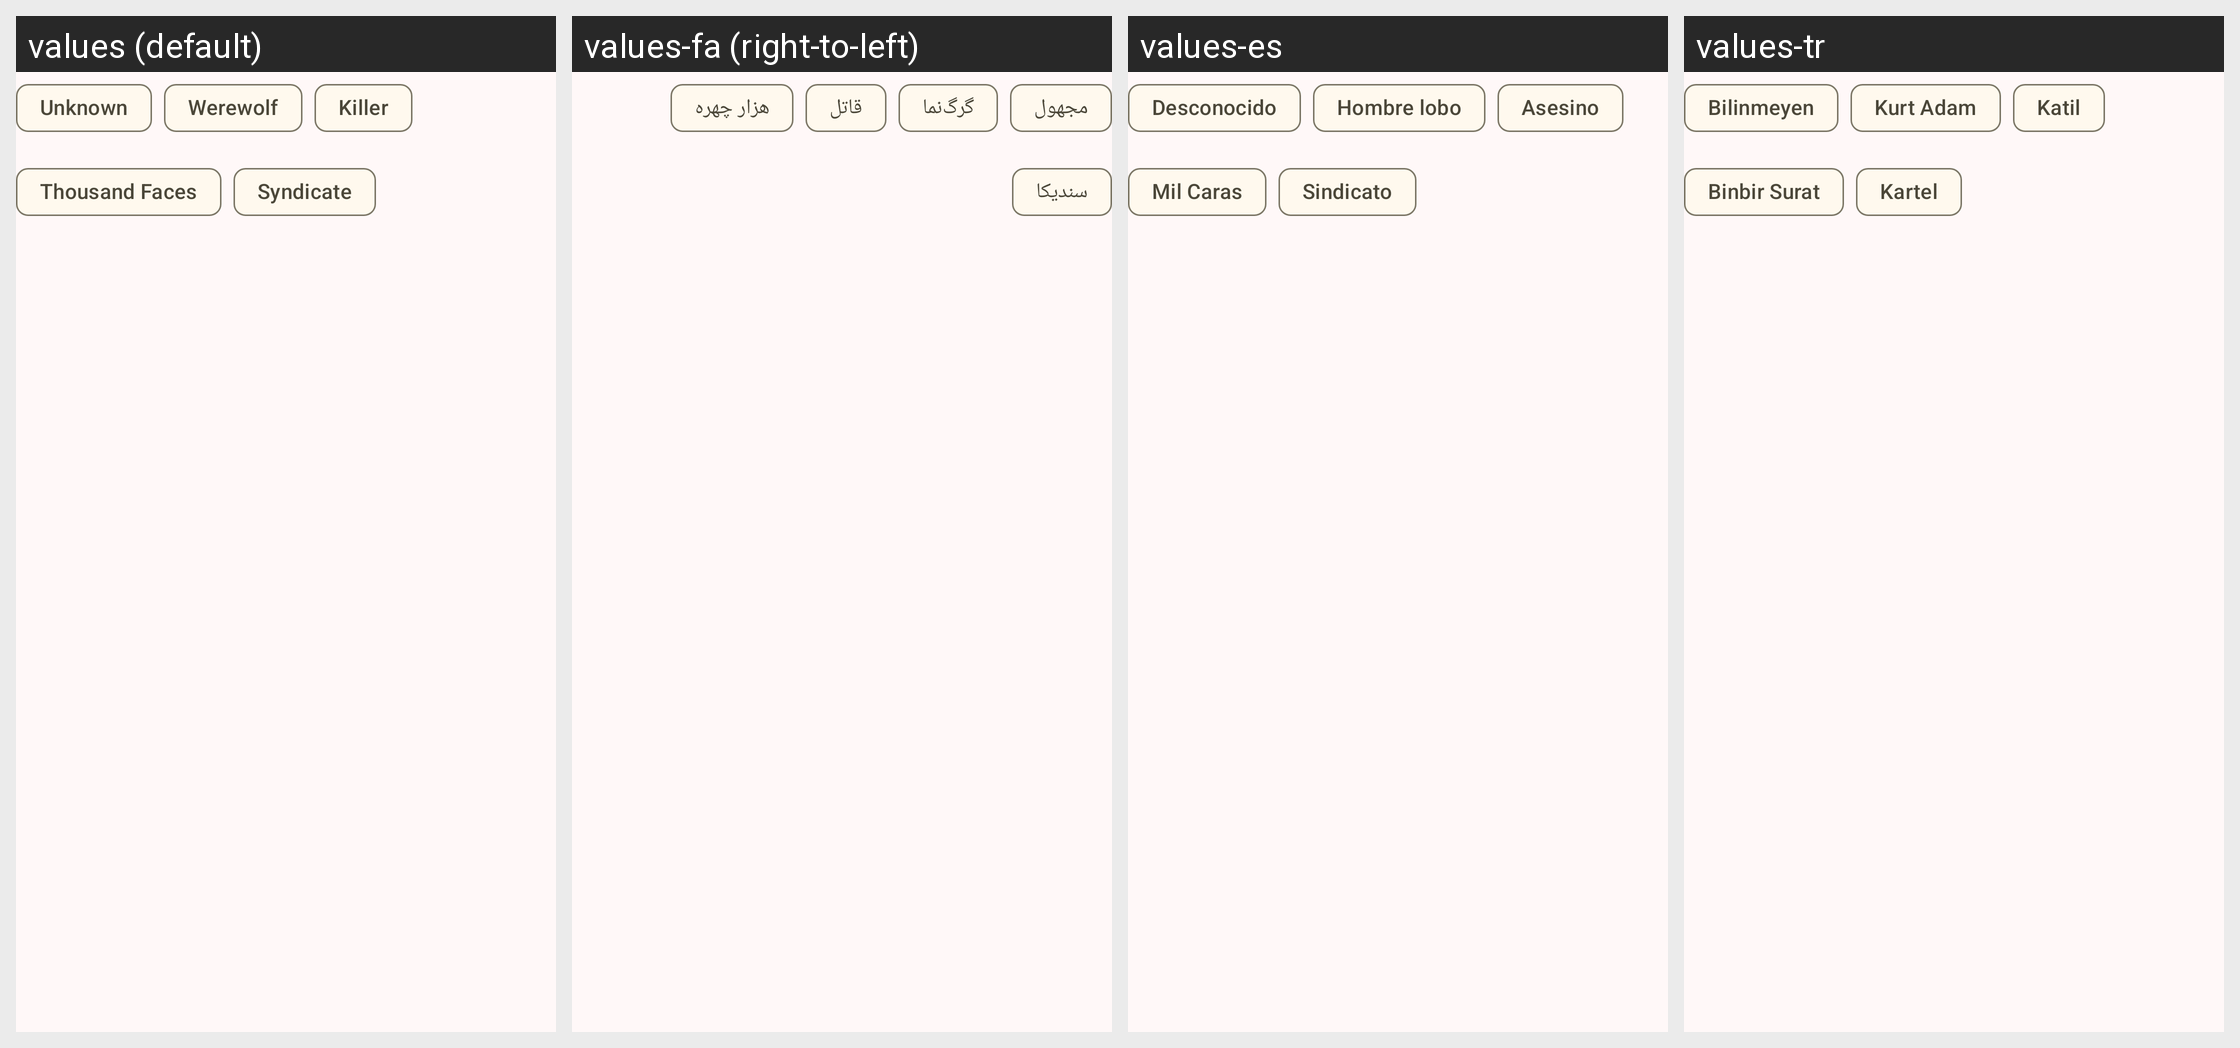

The same Android screen rendered under several of its app's locales, left to right. List the strings drawn on it with the default value and each locale's translation.
Android screen res/layout/chipgroup_independent.xml rendered under 4 locales, left to right: values (default), values-fa (right-to-left), values-es, values-tr. Device: Nexus 5 (rendered at 1080×1920; each locale shown at half size, 540×960, under a caption strip naming it); theme Theme.Mafia.
Strings drawn on this screen, with the default value and each locale's value (text and hints the layout hard-codes, and strings that could not be matched under every locale, appear in the picture but are not listed):

unknown
  values: Unknown
  values-fa: مجهول
  values-es: Desconocido
  values-tr: Bilinmeyen

wolfs_rain
  values: Werewolf
  values-fa: گرگ‌نما
  values-es: Hombre lobo
  values-tr: Kurt Adam

killer
  values: Killer
  values-fa: قاتل
  values-es: Asesino
  values-tr: Katil

thousand_faces
  values: Thousand Faces
  values-fa: هزار چهره
  values-es: Mil Caras
  values-tr: Binbir Surat

syndicate
  values: Syndicate
  values-fa: سندیکا
  values-es: Sindicato
  values-tr: Kartel
